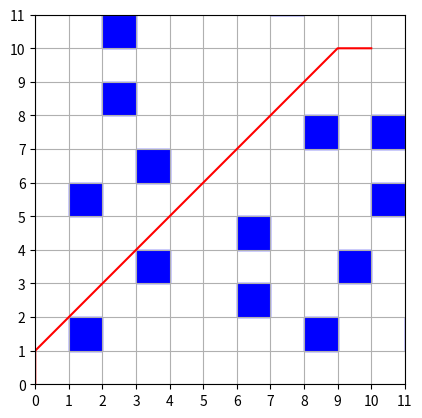

Recreate this plot in Python.

""" Controlar a dição de obstáculos: ex: eles não podem ficar sobrescritos e nem lado a lado """

import heapq
import random
import matplotlib.pyplot as plt

class Node:
    def __init__(self, coord_x, coord_y):
        self.x = coord_x # ---> Coordenada x e y
        self.y = coord_y
        self.cost = float('inf')   #----> o custo e a heuristica inicia com inf pq ainda não tem um valor associado e ele
        self.heuristic = float('inf')
        self.prev = None
    
    """ Esse método aqui compara dois nós e verifica se o custo + heuristica é maior ou menor, como a solução
    usa o algoritmo A* para encontrar a melhor solução, essa comparação é feita e o menor é seguido"""
    # def compare(self, other):
    #     return (self.cost + self.heuristic) < (other.cost + other.heuristic)
    def __lt__(self, other):
        return (self.cost + self.heuristic) < (other.cost + other.heuristic)

""" Essa função aqui calcula a heuristica entre o ponto atual e o ponto que se deseja chegar (distância de manhatam)"""
def calculate_heuristic(atual, objetivo):  
    return abs(atual.x - objetivo.x) + abs(atual.y - objetivo.y)

"""" Essa função encontra os vizinhos de um nó.
Ela recebe como parametro o nó atual e uma lista com a coordenada dos obstáculos,
a lista moves (movimentos) armazena todos os possiveis movimentos que o algoritmo pode fazer,
o loop for itera sobre os movimentos possiveis e atualiza a posição atual do no, em seguida verifica se 
essa nova coordenada está dentroda lista de obstáculos, se não estiver, ele é adicionado à lista neighbors (vizinhos).
"""
def neighbors(node, obstacles):
    neighbors = []
    moves = [(0, 1), (0, -1), (1, 0), (-1, 0), (1, 1), (-1, 1), (1, -1), (-1, -1)]  # Movimentos ortogonais básicos

    # Adicionando movimentos ortogonais ao longo das laterais dos obstáculos
    moves += [(dx, dy) for dx, dy in [(0, 1), (0, -1), (1, 0), (-1, 0), (1, 1), (-1, 1), (1, -1), (-1, -1)] for x, y in [(node.x + dx, node.y + dy)] if (x, y) in obstacles]

    for dx, dy in moves:
        new_x, new_y = node.x + dx, node.y + dy
        if 0 <= new_x <= 10 and 0 <= new_y <= 10:  # Verifica se as coordenadas estão dentro dos limites
            if (new_x, new_y) not in obstacles or (node.x + dx, node.y) in obstacles or (node.x, node.y + dy) in obstacles:
                neighbors.append(Node(new_x, new_y))
    return neighbors




def a_star(start, goal, obstacles):
    open_list = []
    closed_set = set()

    heapq.heappush(open_list, start)
    start.cost = 0
    start.heuristic = calculate_heuristic(start, goal)

    while open_list:
        current = heapq.heappop(open_list)

        if (current.x, current.y) == (goal.x, goal.y):
            path = []
            while current:
                path.append((current.x, current.y))
                current = current.prev
            return path[::-1]

        closed_set.add((current.x, current.y))
        
        if not neighbors:  # Se não houver vizinhos disponíveis
            continue
        
        for neighbor in neighbors(current, obstacles):
            if (neighbor.x, neighbor.y) in closed_set:
                continue

            tentative_g = current.cost + 1
            if tentative_g < neighbor.cost:
                neighbor.prev = current
                neighbor.cost = tentative_g
                neighbor.heuristic = calculate_heuristic(neighbor, goal)
                heapq.heappush(open_list, neighbor)

    return None


def plot_grid(obstacles, path):
    fig, ax = plt.subplots()

    for obstacle in obstacles:
        ax.add_patch(plt.Rectangle((obstacle[0], obstacle[1]), 1, 1, color='blue'))

    if path:
        # Ajustar o trajeto para começar nos cantos das células do grid
        adjusted_path = [(x, y) for x, y in path]
        x_values, y_values = zip(*adjusted_path)
        ax.plot(x_values, y_values, color='red')

    ax.set_xticks(range(12))  # Define os ticks do eixo x em incrementos de 1
    ax.set_yticks(range(12))  # Define os ticks do eixo y em incrementos de 1
    
    ax.set_xlim(0, 11)
    ax.set_ylim(0, 11)
    ax.set_aspect('equal', adjustable='box')
    plt.grid(True)
    plt.show()


def gerar_obstaculos_aleatoriamente(grid_size, num_obstaculos):
    obstaculos = set()
    while len(obstaculos) < num_obstaculos:
        x = random.randint(0, grid_size - 1)
        y = random.randint(0, grid_size - 1)
        if not any(abs(x - obs_x) <= 1 and abs(y - obs_y) <= 1 for obs_x, obs_y in obstaculos):
            obstaculos.add((x, y))
    return obstaculos


def main():
    start = Node(0, 0)
    goal = Node(10, 10)
    #obstacles = {(2, 3), (3, 3), (6, 4), (5, 5),(1,1)}  
    obstacles = gerar_obstaculos_aleatoriamente(12, 15)
    
    path = a_star(start, goal, obstacles)
    
    print(obstacles)
    
    if path:
        print("Caminho encontrado:")
        print(path)
        plot_grid(obstacles, path)
    else:
        print("Não foi possível encontrar um caminho.")

if __name__ == "__main__":
    main()



